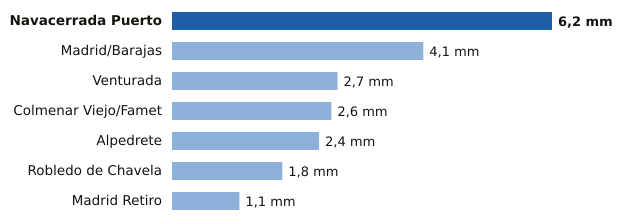

Values plotted in this chart, from the file beside it:
estacion, provincia, mm
Navacerrada Puerto, Madrid, 6.2
Madrid/Barajas, Madrid, 4.1
Venturada, Madrid, 2.7
Colmenar Viejo/Famet, Madrid, 2.6
Alpedrete, Madrid, 2.4
Robledo de Chavela, Madrid, 1.8
Madrid Retiro, Madrid, 1.1
